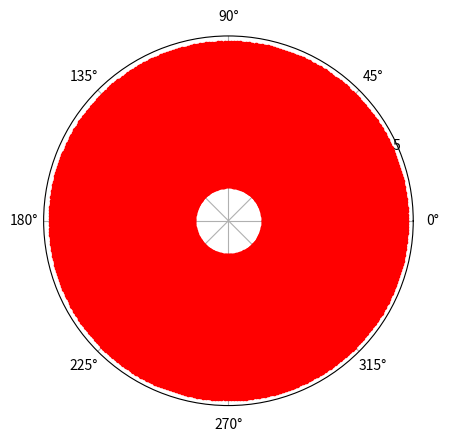

This figure's Python source:
import numpy as np
import matplotlib.pyplot as plt



r = np.linspace(1,5,100)
theta = np.linspace(0,2*np.pi,360)

radius_matrix, theta_matrix = np.meshgrid(r,theta)

X = radius_matrix * np.cos(theta_matrix)
Y = radius_matrix * np.sin(theta_matrix)

ax = plt.subplot(111, polar=True)
ax.plot(theta_matrix, radius_matrix, color='r', ls='none', marker='.')